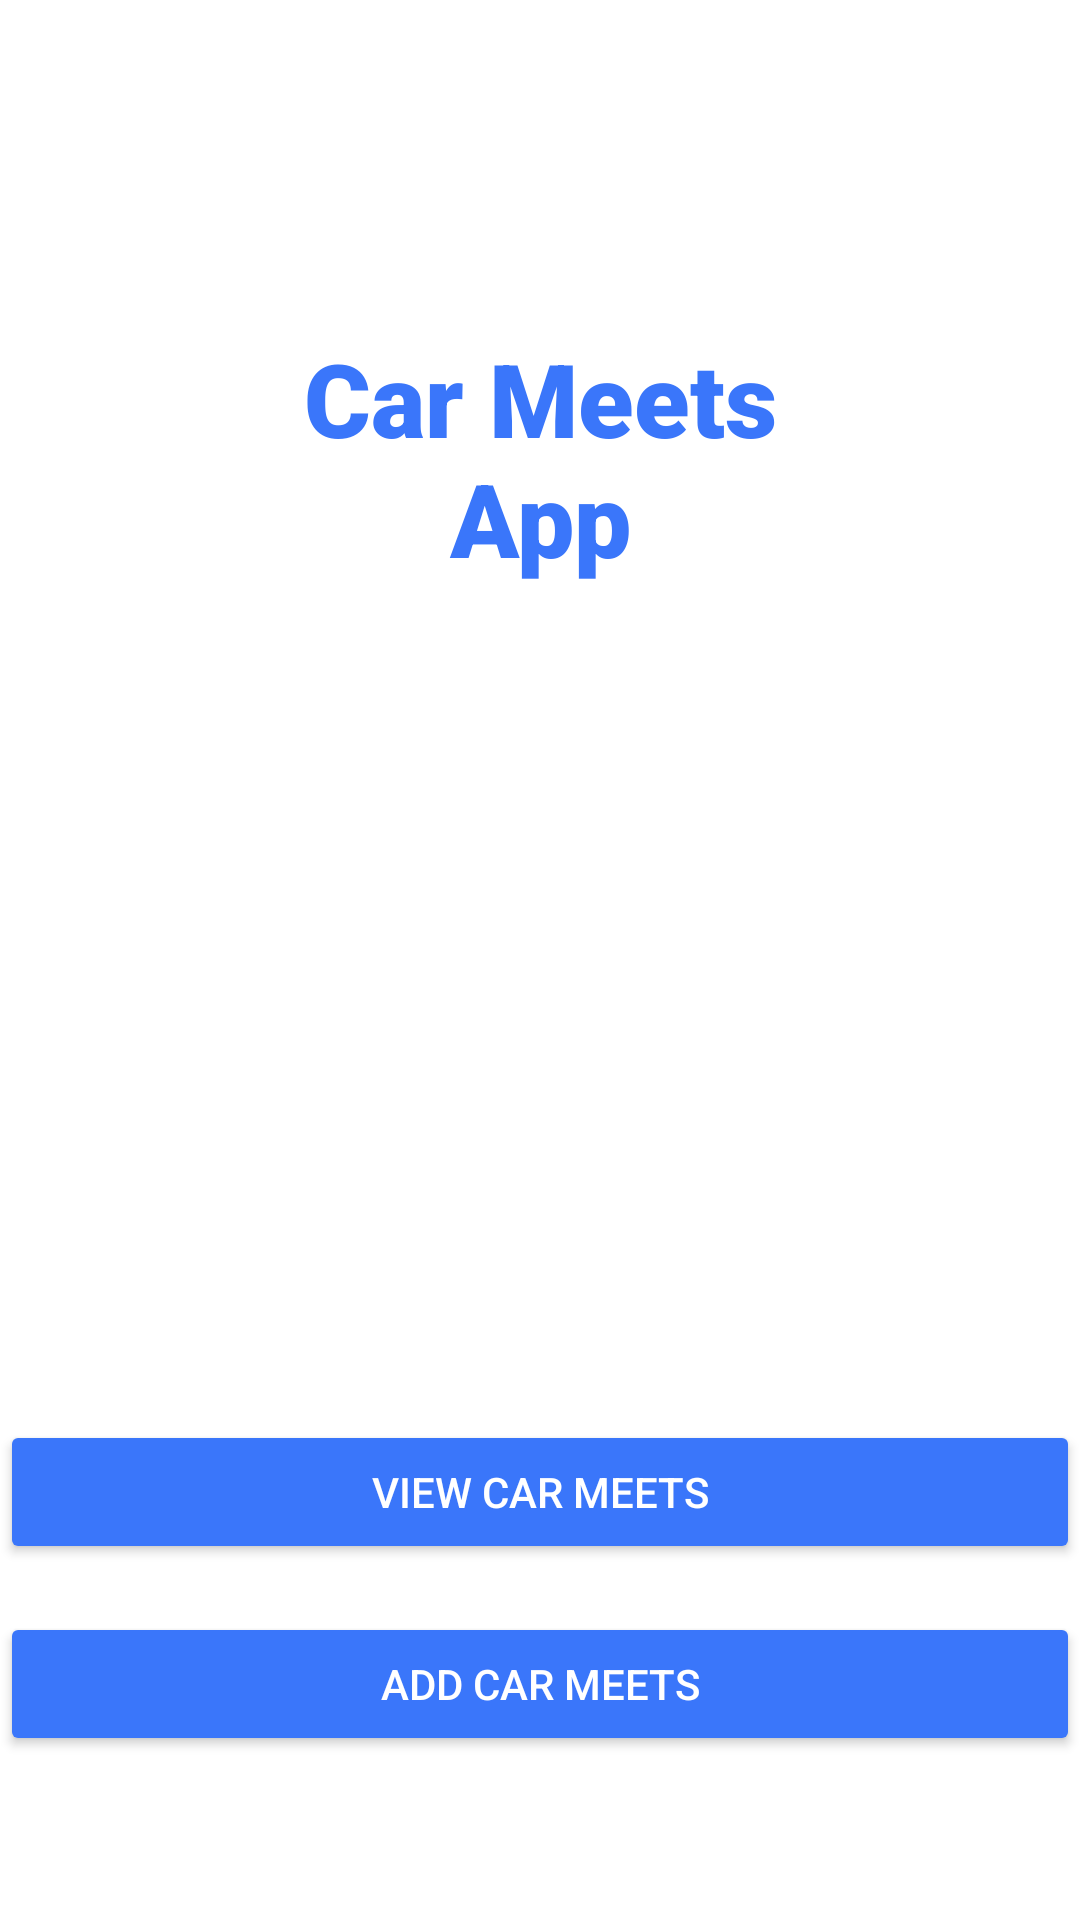

This screen was rendered from an Android layout file. Write that file and the resources it references.
<!-- AndroidManifest.xml: application theme Theme.CarmeetsAssignment -->
<!-- res/layout/activity_main.xml -->
<?xml version="1.0" encoding="utf-8"?>
<LinearLayout xmlns:android="http://schemas.android.com/apk/res/android"
    android:id="@+id/mainMenu"
    android:layout_width="match_parent"
    android:layout_height="match_parent"
    android:orientation="vertical">

    <TextView
        android:id="@+id/mainTitle"
        android:layout_width="match_parent"
        android:layout_height="wrap_content"
        android:layout_marginTop="20dp"
        android:fontFamily="sans-serif-black"
        android:padding="90dp"
        android:text="Car Meets App"
        android:textAlignment="center"
        android:textColor="#3A76FA"
        android:textSize="34sp"
        android:textStyle="bold" />

    <ImageView
        android:id="@+id/carMeetImage"
        android:layout_width="250dp"
        android:layout_height="140dp"
        android:layout_gravity="center_horizontal"
        android:layout_marginTop="16dp"
        android:layout_marginBottom="8dp"
        android:contentDescription="Car meet image"
        android:scaleType="center"
        android:src="@drawable/car_meet" />

    <Button
        android:id="@+id/viewMeetsButton"
        android:layout_width="match_parent"
        android:layout_height="wrap_content"
        android:layout_marginTop="24dp"
        android:backgroundTint="#3A76FA"
        android:text="View car meets"
        android:textColor="#FFFFFF" />

    <Button
        android:id="@+id/addMeetButton"
        android:layout_width="match_parent"
        android:layout_height="wrap_content"
        android:layout_marginTop="16dp"
        android:backgroundTint="#3A76FA"
        android:text="Add Car meets"
        android:textColor="#FFFFFF" />
</LinearLayout>
<!-- resources referenced by this layout -->
<resources>
  <style name="Theme.CarmeetsAssignment" parent="Theme.MaterialComponents.DayNight.NoActionBar">
  
          
          <item name="colorPrimary">@color/purple_500</item>
          <item name="colorPrimaryVariant">@color/purple_700</item>
          <item name="colorOnPrimary">@color/white</item>
  
          
          <item name="colorSecondary">@color/teal_200</item>
          <item name="colorSecondaryVariant">@color/teal_700</item>
          <item name="colorOnSecondary">@color/black</item>
  
          
          <item name="android:statusBarColor">?attr/colorPrimaryVariant</item>
  
      </style>
  <!-- not gathered from this repository: default colours our renderer supplied (Android Studio template values) -->
  <color name="purple_500">#FF6200EE</color>
  <color name="purple_700">#FF3700B3</color>
  <color name="teal_200">#FF03DAC5</color>
  <color name="teal_700">#FF018786</color>
  <color name="black">#FF000000</color>
  <color name="white">#FFFFFFFF</color>
</resources>
